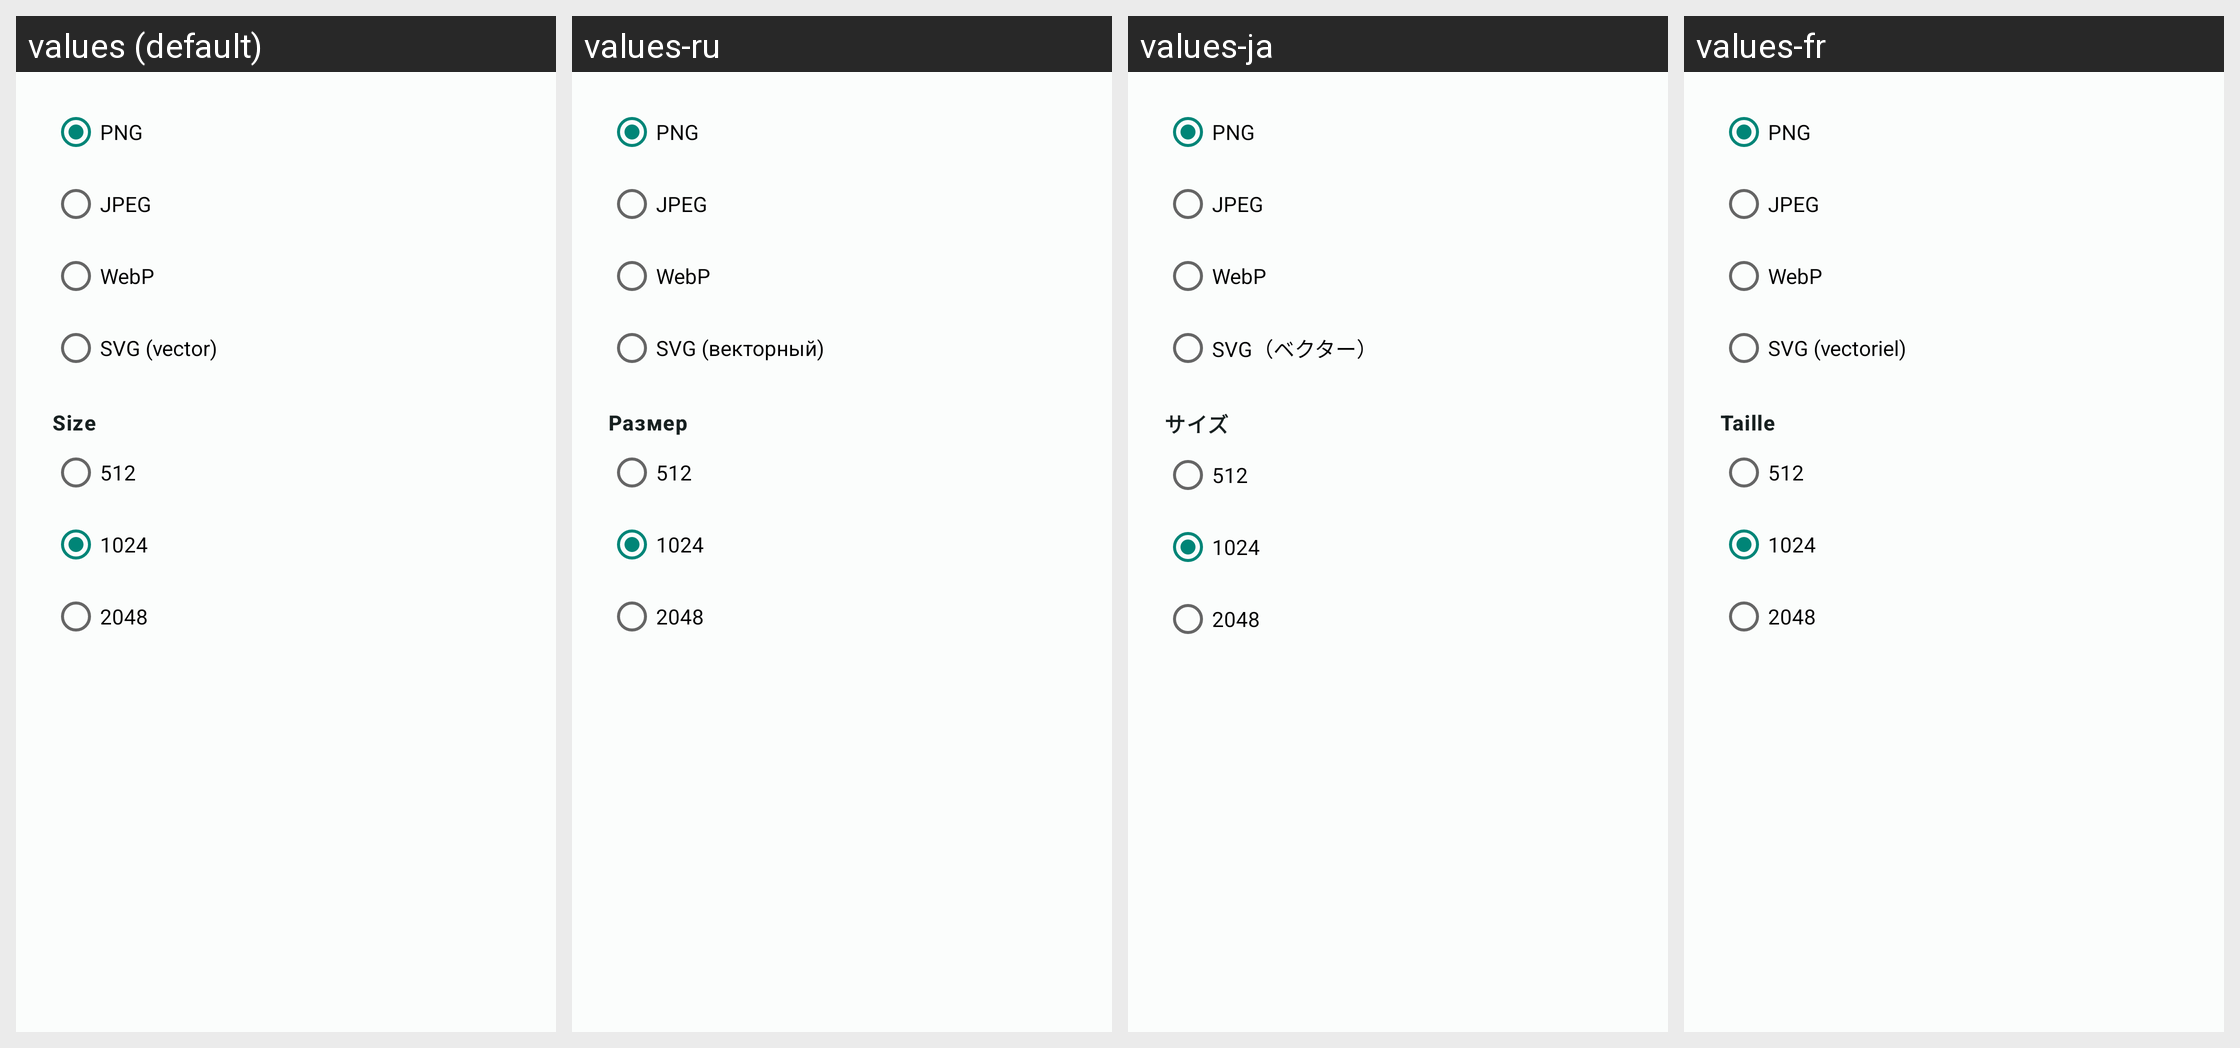

Translations of the strings shown on this Android screen, per locale in the grid:
Android screen res/layout/dialog_save_options.xml rendered under 4 locales, left to right: values (default), values-ru, values-ja, values-fr. Device: Nexus 5 (rendered at 1080×1920; each locale shown at half size, 540×960, under a caption strip naming it); theme Theme.QRCodeSimple.
Other locales in the repository, not shown: values-de, values-es, values-it, values-ko, values-pt, values-zh.
Strings drawn on this screen, with the default value and each locale's value (text and hints the layout hard-codes, and strings that could not be matched under every locale, appear in the picture but are not listed):

format_png_label
  values: PNG
  values-ru: PNG
  values-ja: PNG
  values-fr: PNG

format_jpeg_label
  values: JPEG
  values-ru: JPEG
  values-ja: JPEG
  values-fr: JPEG

format_webp_label
  values: WebP
  values-ru: WebP
  values-ja: WebP
  values-fr: WebP

format_svg_vector
  values: SVG (vector)
  values-ru: SVG (векторный)
  values-ja: SVG（ベクター）
  values-fr: SVG (vectoriel)

save_size
  values: Size
  values-ru: Размер
  values-ja: サイズ
  values-fr: Taille

size_512
  values: 512
  values-ru: 512
  values-ja: 512
  values-fr: 512

size_1024
  values: 1024
  values-ru: 1024
  values-ja: 1024
  values-fr: 1024

size_2048
  values: 2048
  values-ru: 2048
  values-ja: 2048
  values-fr: 2048
